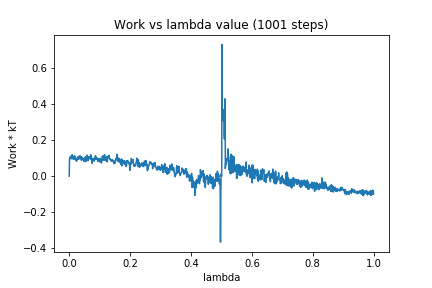

Source data for this figure (header and first rows):
0, 0.0
1, 0.09429
2, 0.09919
3, 0.1047
4, 0.09723
5, 0.1094
6, 0.1094
7, 0.09662
8, 0.1151
9, 0.11
10, 0.1184
11, 0.107
12, 0.09534
13, 0.1069
14, 0.1015
15, 0.09731
16, 0.09376
17, 0.1131
18, 0.1014
19, 0.1083
20, 0.0949
21, 0.0929
22, 0.08943
23, 0.09787
24, 0.08233
25, 0.0973
26, 0.09666
27, 0.0977
28, 0.1064
29, 0.1017
30, 0.09317
31, 0.1022
32, 0.09485
33, 0.1115
34, 0.1063
35, 0.1095
36, 0.09901
37, 0.1116
38, 0.09759
39, 0.1053
40, 0.08804
41, 0.09784
42, 0.105
43, 0.09308
44, 0.1019
45, 0.09958
46, 0.09508
47, 0.08638
48, 0.08186
49, 0.08379
50, 0.09352
51, 0.08195
52, 0.09334
53, 0.1078
54, 0.0807
55, 0.08509
56, 0.09913
57, 0.09415
58, 0.08978
59, 0.1163
60, 0.0995
... 940 more rows
